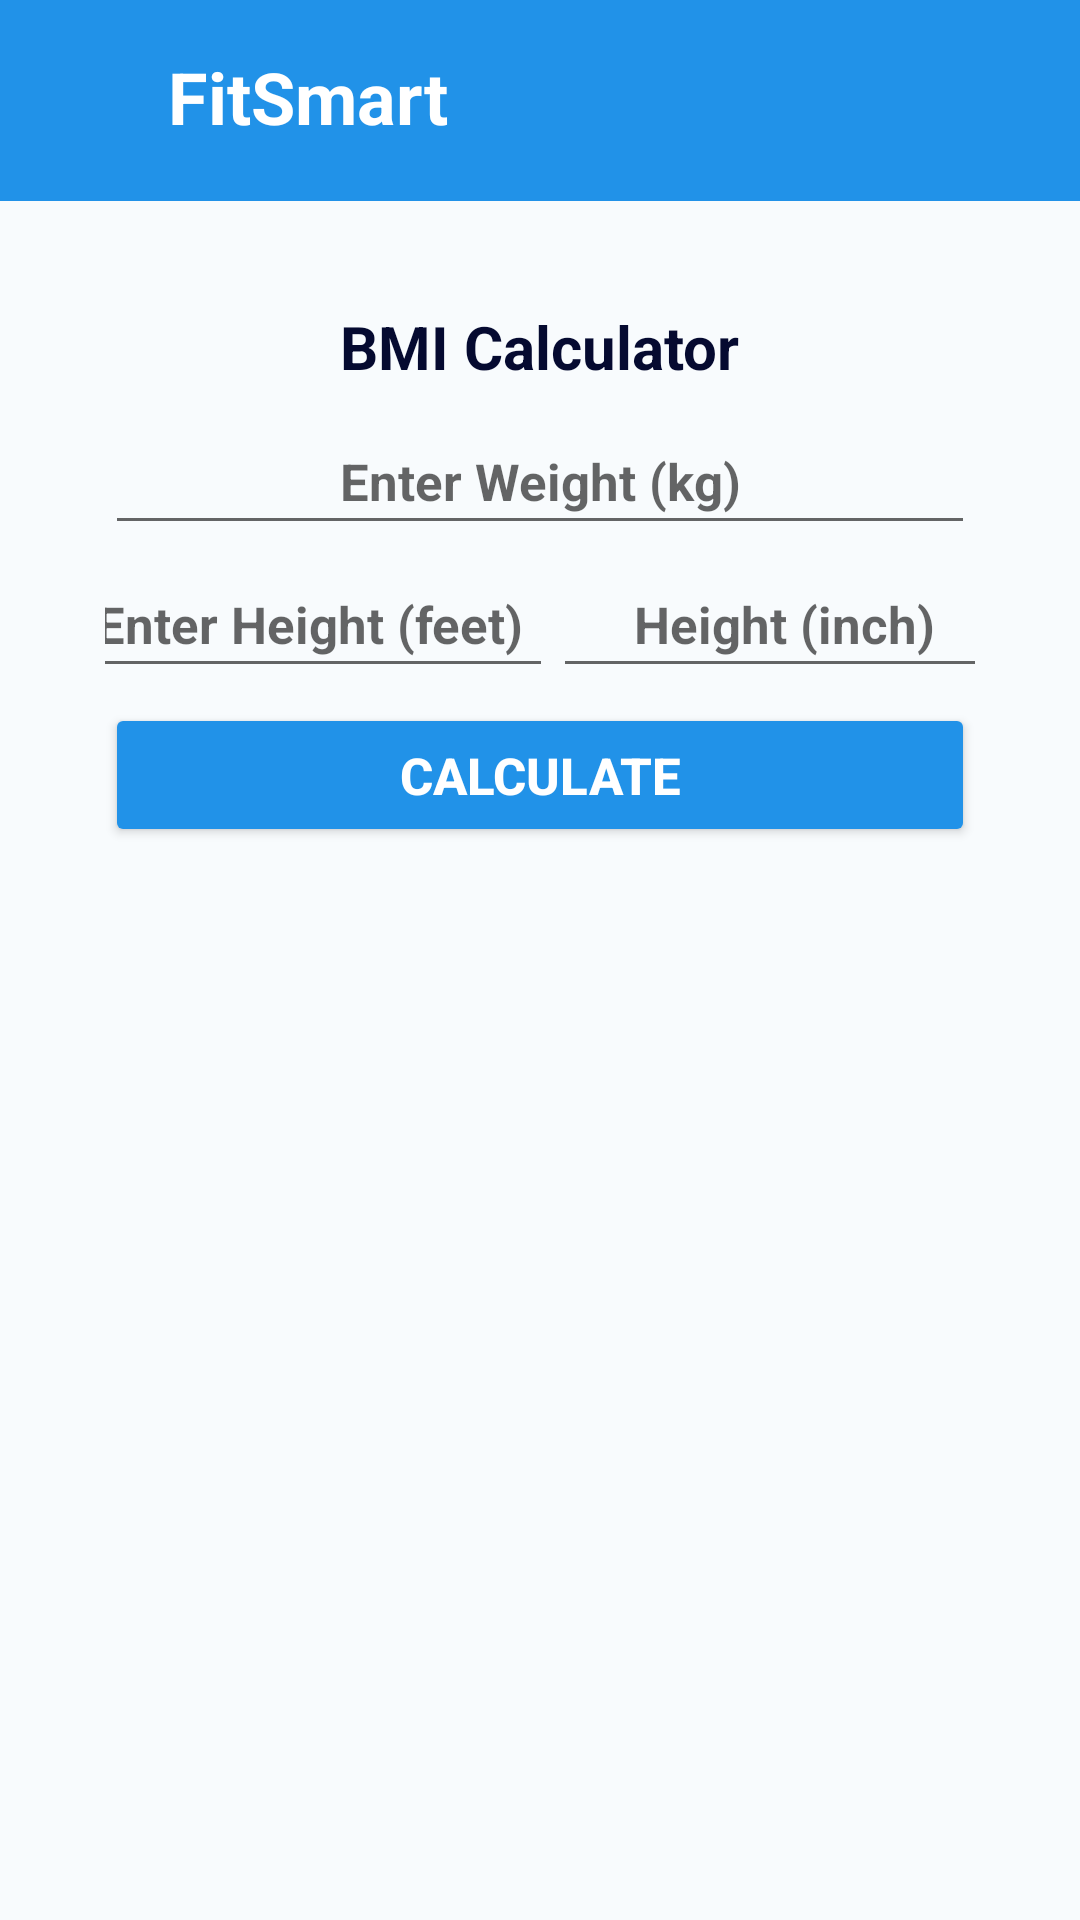

Produce the Android XML layout that renders to this screen, including the resource entries it uses.
<!-- AndroidManifest.xml: application theme Theme.FitnessCalculatorMobApp -->
<!-- res/layout/activity_bmi_calculator.xml -->
<?xml version="1.0" encoding="utf-8"?>
<ScrollView xmlns:android="http://schemas.android.com/apk/res/android"
    xmlns:app="http://schemas.android.com/apk/res-auto"
    xmlns:tools="http://schemas.android.com/tools"
    android:layout_width="match_parent"
    android:layout_height="match_parent"
    android:orientation="vertical"
    android:background="#F8FBFD"
    tools:context=".BMICalculator">

    <LinearLayout
        android:layout_width="match_parent"
        android:layout_height="match_parent"
        android:orientation="vertical"
        android:background="#F8FBFD">

    <include layout="@layout/toolbar_layout2"/>

        <LinearLayout
            android:layout_width="match_parent"
            android:layout_height="wrap_content"
            android:orientation="vertical"
            android:gravity="center"
            android:layout_margin="20dp"
            android:padding="15dp">

            <TextView
                android:layout_width="wrap_content"
                android:layout_height="wrap_content"
                android:text="BMI Calculator"
                android:textColor="#050A30"
                android:textSize="20sp"
                android:layout_marginBottom="10dp"
                android:layout_gravity="center_horizontal"
                android:textStyle="bold"/>

            <EditText
                android:id="@+id/id"
                android:layout_width="match_parent"
                android:layout_height="wrap_content"
                android:layout_marginTop="50dp"
                android:hint="User ID"
                android:text="1"
                android:visibility="gone"/>

            <EditText
                android:id="@+id/weight"
                android:layout_width="match_parent"
                android:layout_height="wrap_content"
                android:hint="Enter Weight (kg)"
                android:textSize="17sp"
                android:textColor="#050A30"
                android:textStyle="bold"
                android:layout_marginBottom="5dp"
                android:textAlignment="center"
                android:padding="10dp" />

        <LinearLayout
            android:layout_width="match_parent"
            android:layout_height="wrap_content"
            android:orientation="horizontal"
            android:gravity="center_horizontal">

            <EditText
                android:id="@+id/heightft"
                android:layout_width="wrap_content"
                android:layout_height="wrap_content"
                android:hint="Enter Height (feet)"
                android:textSize="17sp"
                android:textColor="#050A30"
                android:textStyle="bold"
                android:layout_marginBottom="5dp"
                android:textAlignment="center"
                android:padding="10dp" />

            <EditText
                android:id="@+id/heightIn"
                android:layout_width="154dp"
                android:layout_height="wrap_content"
                android:layout_marginBottom="5dp"
                android:hint="Height (inch)"
                android:padding="10dp"
                android:textAlignment="center"
                android:textColor="#050A30"
                android:textSize="17sp"
                android:textStyle="bold" />
        </LinearLayout>

            <Button
                android:id="@+id/btnCalculate"
                android:layout_width="match_parent"
                android:layout_height="wrap_content"
                android:backgroundTint="#2192e8"
                android:textStyle="bold"
                android:textColor="#ffffff"
                android:textSize="17sp"
                android:layout_marginBottom="5dp"
                android:text="Calculate" />

            <LinearLayout
                android:layout_width="match_parent"
                android:layout_height="wrap_content"
                android:gravity="center"
                android:orientation="horizontal">

            <TextView
                android:id="@+id/tvBMI"
                android:layout_width="wrap_content"
                android:layout_height="wrap_content"
                android:layout_marginTop="15dp"
                android:textSize="17sp"
                android:textStyle="bold"
                android:textColor="#050A30"
                android:textAlignment="center" />

                <TextView
                    android:id="@+id/storeBMI"
                    android:layout_width="wrap_content"
                    android:layout_height="wrap_content"
                    android:layout_marginTop="15dp"
                    android:textSize="17sp"
                    android:textStyle="bold"
                    android:visibility="gone"
                    android:textColor="#050A30"
                    android:textAlignment="center" />

                <Button
                    android:id="@+id/BtnSave"
                    android:layout_width="wrap_content"
                    android:layout_height="wrap_content"
                    android:layout_marginTop="15dp"
                    android:layout_marginStart="10dp"
                    android:visibility="gone"
                    android:text="Save"
                    app:backgroundTint="#1E88E5" />
            </LinearLayout>

            <TextView
                android:id="@+id/tvBMIIntro"
                android:layout_width="match_parent"
                android:layout_height="wrap_content"
                android:layout_marginTop="15dp"
                android:textSize="17sp"
                android:textStyle="bold"
                android:textColor="#050A30" />

            <TextView
                android:id="@+id/tvBMISuggest1"
                android:layout_width="match_parent"
                android:layout_height="wrap_content"
                android:layout_marginTop="8dp"
                android:textSize="17sp"
                android:textColor="#050A30" />

            <TextView
                android:id="@+id/tvBMISuggest2"
                android:layout_width="match_parent"
                android:layout_height="wrap_content"
                android:layout_marginTop="8dp"
                android:textSize="17sp"
                android:textColor="#050A30" />

            <TextView
                android:id="@+id/tvBMISuggest3"
                android:layout_width="match_parent"
                android:layout_height="wrap_content"
                android:layout_marginTop="8dp"
                android:textSize="17sp"
                android:textColor="#050A30" />

            <TextView
                android:id="@+id/tvBMISuggest4"
                android:layout_width="match_parent"
                android:layout_height="wrap_content"
                android:layout_marginTop="8dp"
                android:textSize="17sp"
                android:textColor="#050A30" />

            <TextView
                android:id="@+id/tvBMIReference"
                android:layout_width="match_parent"
                android:layout_height="wrap_content"
                android:layout_marginTop="10dp"
                android:textSize="17sp"
                android:textStyle="italic"
                android:textColor="#050A30" />

            <TextView
                android:id="@+id/tvBMILink"
                android:layout_width="match_parent"
                android:layout_height="wrap_content"
                android:textSize="17sp"
                android:autoLink="web"
                android:textStyle="italic"
                android:textColor="#050A30" />

        </LinearLayout>

    </LinearLayout>

</ScrollView>
<!-- res/layout/toolbar_layout2.xml (included above) -->
<?xml version="1.0" encoding="utf-8"?>
<RelativeLayout xmlns:android="http://schemas.android.com/apk/res/android"
    xmlns:app="http://schemas.android.com/apk/res-auto"
    android:orientation="vertical"
    android:layout_width="match_parent"
    android:layout_height="wrap_content"
    android:background="#2192e8">

    <RelativeLayout
        android:layout_width="match_parent"
        android:layout_height="wrap_content"
        android:padding="16dp">

        <ImageView
            android:id="@+id/menuicon"
            android:layout_width="35dp"
            android:layout_height="35dp"
            android:src="@drawable/menu" />

        <TextView
            android:id="@+id/title"
            android:layout_width="wrap_content"
            android:layout_height="wrap_content"
            android:text="FitSmart"
            android:layout_marginStart="40dp"
            android:textColor="#ffffff"
            android:textStyle="bold"
            android:textSize="24sp"/>

        <ImageView
            android:id="@+id/back"
            android:layout_width="35dp"
            android:layout_height="wrap_content"
            android:layout_alignParentEnd="true"
            android:layout_centerVertical="true"
            android:src="@drawable/arrow_back" />

    </RelativeLayout>

</RelativeLayout>
<!-- resources referenced by this layout -->
<resources>
  <style name="Theme.FitnessCalculatorMobApp" parent="Theme.MaterialComponents.DayNight.NoActionBar">
          
          <item name="colorPrimary">@color/purple_500</item>
          <item name="colorPrimaryVariant">@color/purple_700</item>
          <item name="colorOnPrimary">@color/white</item>
          
          <item name="colorSecondary">@color/teal_200</item>
          <item name="colorSecondaryVariant">@color/teal_700</item>
          <item name="colorOnSecondary">@color/black</item>
          
          <item name="android:statusBarColor">?attr/colorPrimaryVariant</item>
          
      </style>
  <color name="purple_500">#FF6200EE</color>
  <color name="purple_700">#FF3700B3</color>
  <color name="white">#FFFFFFFF</color>
  <color name="teal_200">#FF03DAC5</color>
  <color name="teal_700">#FF018786</color>
  <color name="black">#FF000000</color>
</resources>
